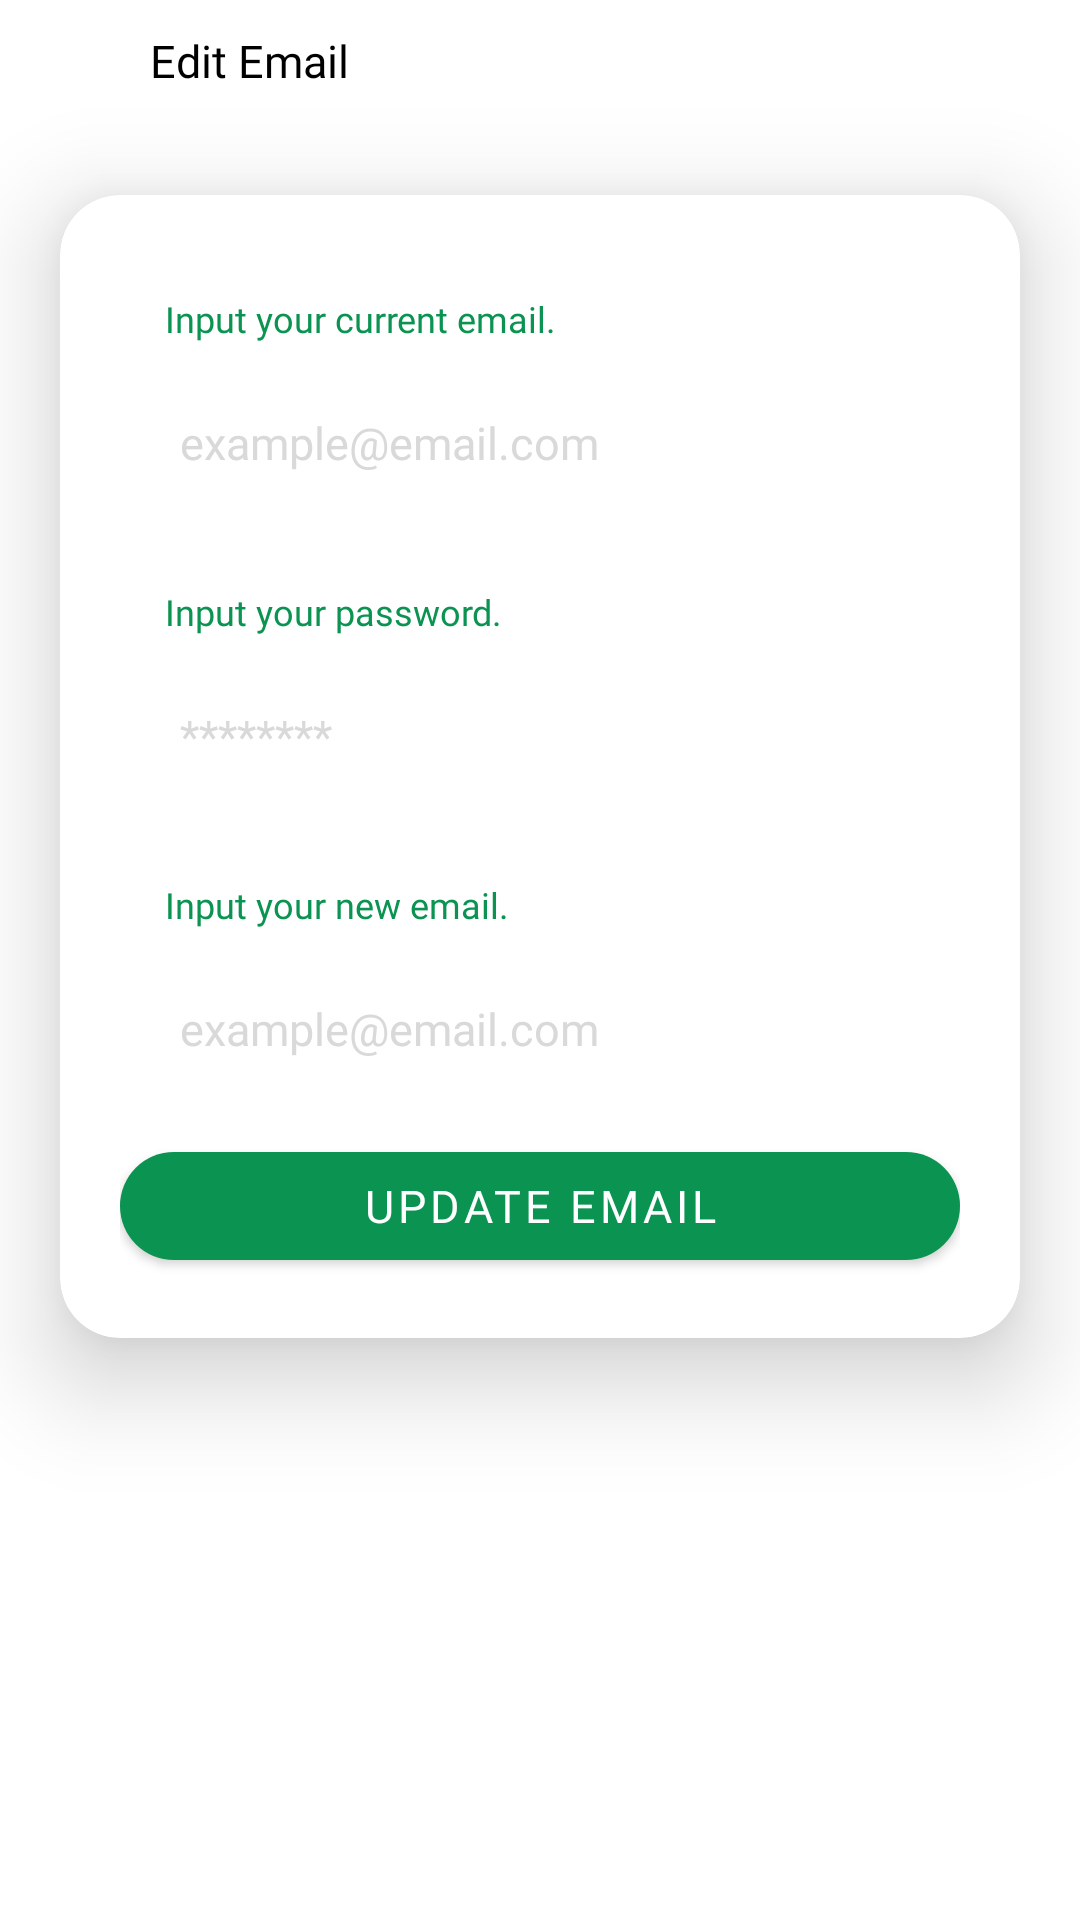

Write the Android layout XML for this screen, with the resource values it uses.
<!-- AndroidManifest.xml: application theme Theme.MaterialComponents.NoActionBar -->
<!-- res/layout/activity_edit_email.xml -->
<?xml version="1.0" encoding="utf-8"?>
<LinearLayout xmlns:android="http://schemas.android.com/apk/res/android"
    xmlns:app="http://schemas.android.com/apk/res-auto"
    xmlns:tools="http://schemas.android.com/tools"
    android:layout_width="match_parent"
    android:layout_height="match_parent"
    android:orientation="vertical"
    android:background="@color/white"
    tools:context=".profile.edit_email">

    <LinearLayout
        android:layout_width="match_parent"
        android:layout_height="match_parent"
        android:orientation="vertical">


        <LinearLayout
            android:layout_width="match_parent"
            android:layout_height="wrap_content"
            android:orientation="horizontal">

            <ImageView
                android:id="@+id/ivBack"
                android:layout_width="25dp"
                android:layout_height="25dp"
                android:layout_margin="10dp"
                android:background="@drawable/back"
                android:layout_marginTop="10dp"/>

            <TextView
                android:layout_width="wrap_content"
                android:layout_height="wrap_content"
                android:text="Edit Email"
                android:textColor="@color/black"
                android:textSize="15sp"
                android:fontFamily="@font/pbold"
                android:layout_marginTop="10dp"
                android:layout_marginLeft="5dp"/>

        </LinearLayout>


        <androidx.cardview.widget.CardView
            android:layout_width="match_parent"
            android:layout_height="wrap_content"
            app:cardCornerRadius="20dp"
            app:cardElevation="20dp"

            android:backgroundTint="@color/white"
            android:layout_marginHorizontal="20dp"
            android:layout_marginVertical="20dp">
            <LinearLayout
                android:layout_width="match_parent"
                android:layout_height="match_parent"
                android:padding="20dp"

                android:orientation="vertical">


                <TextView
                    android:layout_width="wrap_content"
                    android:layout_height="wrap_content"
                    android:text="Input your current email."

                    android:textColor="@color/green"
                    android:textSize="12sp"
                    android:fontFamily="@font/pregular"
                    android:layout_marginTop="13dp"
                    android:layout_marginHorizontal="15dp" />


                <EditText
                    android:id="@+id/etCurrentEmail"
                    android:layout_width="match_parent"
                    android:layout_height="wrap_content"
                    android:textColor="@color/black"
                    android:textSize="15sp"
                    android:fontFamily="@font/pregular"
                    android:inputType="textEmailAddress"
                    android:layout_gravity="center"
                    android:hint="example@email.com"
                    android:padding="10dp"
                    android:background="@drawable/edit_text_layout"
                    android:textColorHint="@color/grey"
                    android:layout_marginTop="13dp"
                    android:layout_marginBottom="15dp"
                    android:layout_marginHorizontal="10dp"

                    />

                <TextView
                    android:layout_width="wrap_content"
                    android:layout_height="wrap_content"
                    android:text="Input your password."
                    android:textColor="@color/green"
                    android:textSize="12sp"
                    android:fontFamily="@font/pregular"
                    android:layout_marginTop="13dp"
                    android:layout_marginHorizontal="15dp" />

                <EditText
                    android:id="@+id/etPassword"
                    android:layout_width="match_parent"
                    android:layout_height="wrap_content"
                    android:textColor="@color/black"
                    android:textSize="15sp"
                    android:fontFamily="@font/pregular"
                    android:inputType="textPassword"
                    android:layout_gravity="center"
                    android:hint="********"
                    android:padding="10dp"
                    android:background="@drawable/edit_text_layout"
                    android:textColorHint="@color/grey"
                    android:layout_marginTop="13dp"
                    android:layout_marginBottom="15dp"
                    android:layout_marginHorizontal="10dp"

                    />

                <TextView
                    android:layout_width="wrap_content"
                    android:layout_height="wrap_content"
                    android:text="Input your new email."

                    android:textColor="@color/green"
                    android:textSize="12sp"
                    android:fontFamily="@font/pregular"
                    android:layout_marginTop="13dp"
                    android:layout_marginHorizontal="15dp" />

                <EditText
                    android:id="@+id/etEmail"
                    android:layout_width="match_parent"
                    android:layout_height="wrap_content"
                    android:textColor="@color/black"
                    android:textSize="15sp"
                    android:fontFamily="@font/pregular"
                    android:inputType="textEmailAddress"
                    android:layout_gravity="center"
                    android:hint="example@email.com"
                    android:padding="10dp"
                    android:background="@drawable/edit_text_layout"
                    android:textColorHint="@color/grey"
                    android:layout_marginTop="13dp"
                    android:layout_marginBottom="15dp"
                    android:layout_marginHorizontal="10dp"

                    />

                <ProgressBar
                    android:id="@+id/pbLocationLoading"
                    android:layout_width="wrap_content"
                    android:layout_height="wrap_content"
                    android:layout_gravity="center"
                    android:layout_marginTop="20dp"
                    android:visibility="gone"
                    android:indeterminateTint="@color/green" />



                <com.google.android.material.button.MaterialButton
                    android:id="@+id/btnUpdate"
                    android:layout_width="match_parent"
                    android:layout_height="wrap_content"
                    app:iconTint="@color/white"
                    android:text="Update Email"
                    android:fontFamily="@font/pmedium"
                    android:textSize="15sp"
                    android:textColor="@color/white"
                    android:padding="5dp"
                    app:backgroundTint="@color/green"
                    app:cornerRadius="25dp"
                    android:textAlignment="center" />

            </LinearLayout>

        </androidx.cardview.widget.CardView>





    </LinearLayout>

</LinearLayout>
<!-- resources referenced by this layout -->
<resources>
  <color name="black">#FF000000</color>
  <color name="green">#0A9351</color>
  <color name="grey">#D9D9D9</color>
  <color name="white">#FFFFFFFF</color>
</resources>
